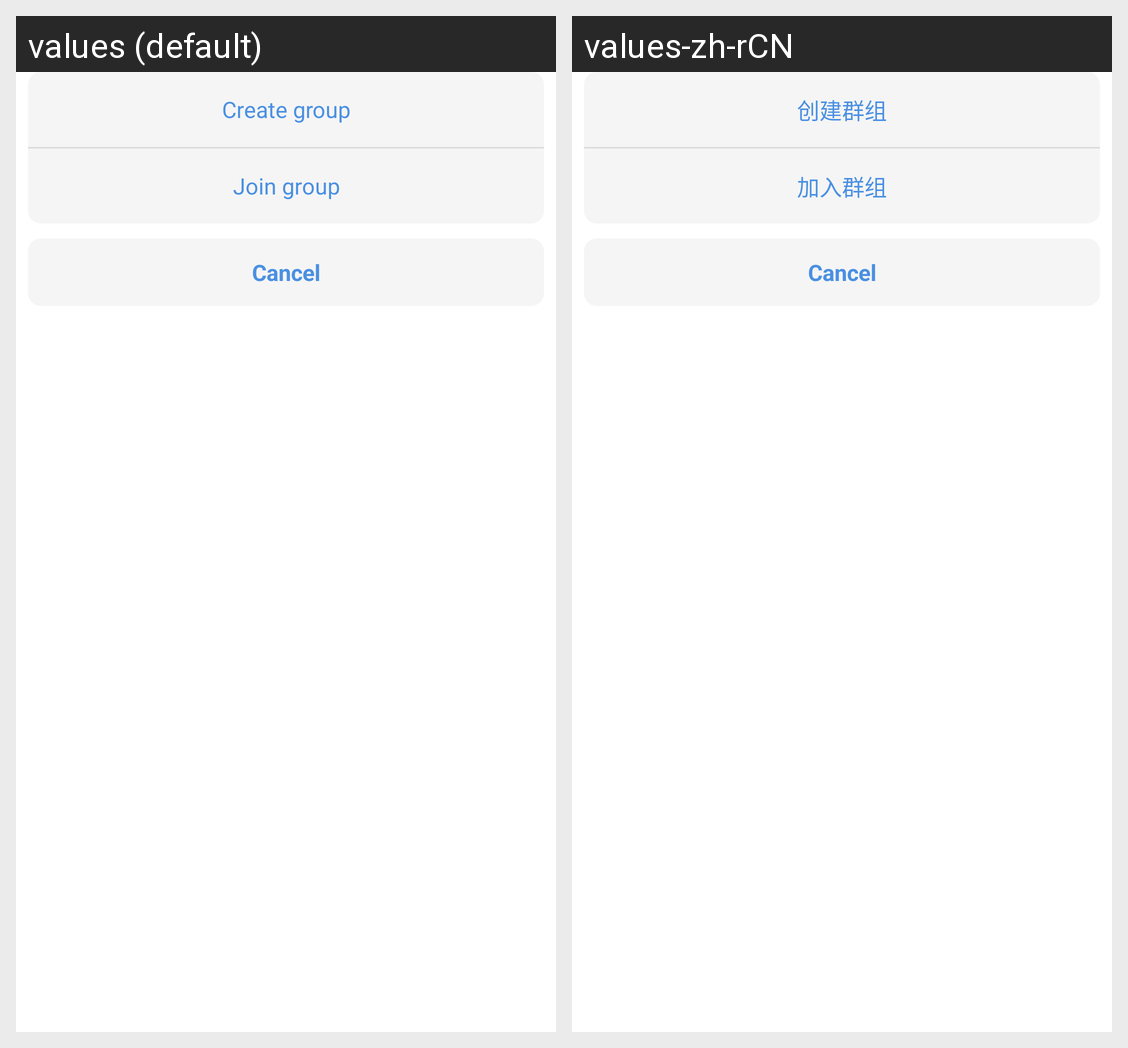

For this localized Android screen grid, give each drawn string resource with its value in every locale shown.
Android screen res/layout/dialog_choose_create_group_type.xml rendered under 2 locales, left to right: values (default), values-zh-rCN. Device: Nexus 5 (rendered at 1080×1920; each locale shown at half size, 540×960, under a caption strip naming it); theme Theme.Vector.Light.
Strings drawn on this screen, with the default value and each locale's value (text and hints the layout hard-codes, and strings that could not be matched under every locale, appear in the picture but are not listed):

home_create_group
  values: Create group
  values-zh-rCN: 创建群组

home_join_group
  values: Join group
  values-zh-rCN: 加入群组
